4-way image classification set "Brain-Tumor-Classification-Using-ResNet" from GitHub (Achuthankrishna/Brain-Tumor-Classification-Using-ResNet); label vocabulary: glioma tumor, meningioma tumor, no tumor, pituitary tumor.

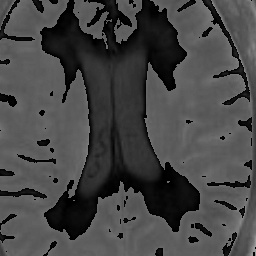
Label: no tumor

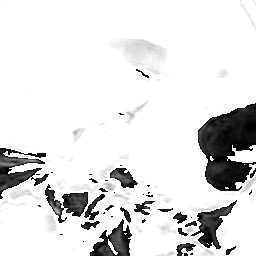
Label: meningioma tumor

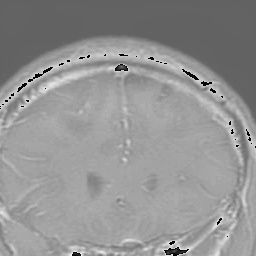
Label: glioma tumor

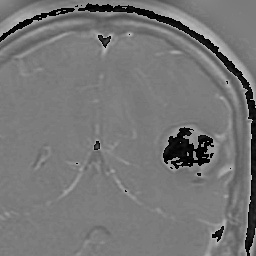
Label: glioma tumor

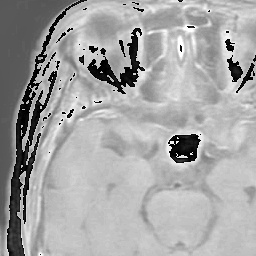
Label: pituitary tumor

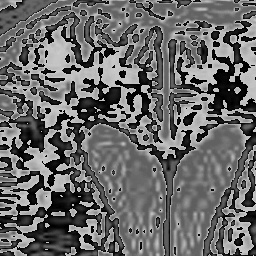
Label: no tumor
